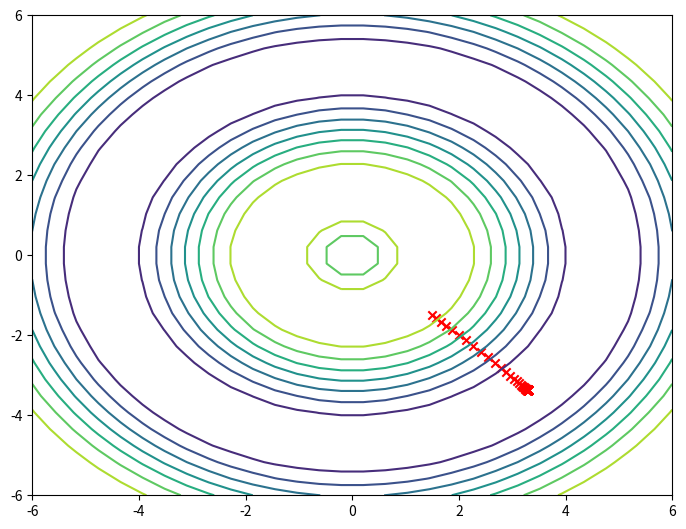

Source code (Python):
## this is a simple script to vizualize a little bit of gradient descent

from mpl_toolkits.mplot3d import Axes3D
import matplotlib.pyplot as plt
import numpy as np

from sympy import Symbol, Function, diff, lambdify, sin, sqrt

## we use sympy to deal with the f(x, y) function, using symbolic math
x = Symbol("x")
y = Symbol("y")

f = Function("f")(x, y)
f = sin(sqrt(x**2 + y**2)) ##defines function
lam_f = lambdify((x, y), f)

fx = diff(f, x)
lam_fx = lambdify((x, y), fx)
fy = diff(f, y)
lam_fy = lambdify((x, y), fy)


## we start at some random point, and then use gradient descent
x0 = [1.5]
y0 = [-1.5]
alpha = 0.2

i = 0
while(i < 100):
    x0.append(x0[i] - alpha*lam_fx(x0[i], y0[i]))
    y0.append(y0[i] - alpha*lam_fy(x0[i - 1], y0[i]))
    i = i + 1

#######
# plot surface
z0 = [lam_f(x0[i], y0[i]) for i in range(len(x0))]

fig, axes = plt.subplots()
ax = Axes3D(fig)

x = np.linspace(-6, 6, 30)
y = np.linspace(-6, 6, 30)

X, Y = np.meshgrid(x, y)
Z = lam_f(X, Y)

ax.plot_surface(X, Y, Z, rstride=1, cstride=1,
                cmap='Greens', edgecolor='none', alpha = 0.2)

ax.scatter(x0, y0, z0, s = 200, c = 'r', cmap = 'Greens', marker='*', alpha = 1)

ax.set_xlabel('x')
ax.set_ylabel('y')
ax.set_zlabel('z');

#######
# plot contour

pos = [1, 0, 1, 1]
axes.set_position(pos)

x = np.linspace(-6, 6, 30)
y = np.linspace(-6, 6, 30)

X, Y = np.meshgrid(x, y)
Z = lam_f(X, Y)

axes.contour(X, Y, Z)
axes.scatter(x0, y0, c = 'r', marker = 'x')

plt.show()
